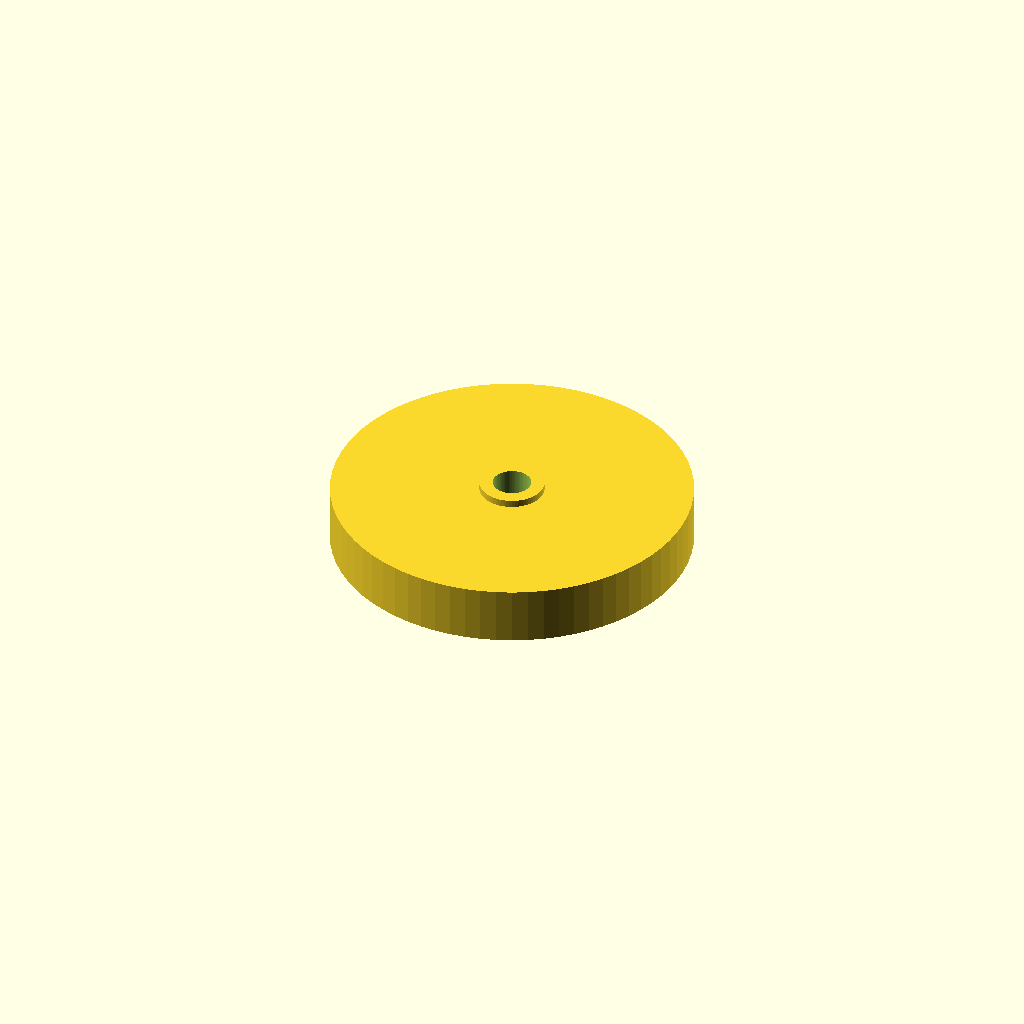
Cell 1 — every parameter at its default value.
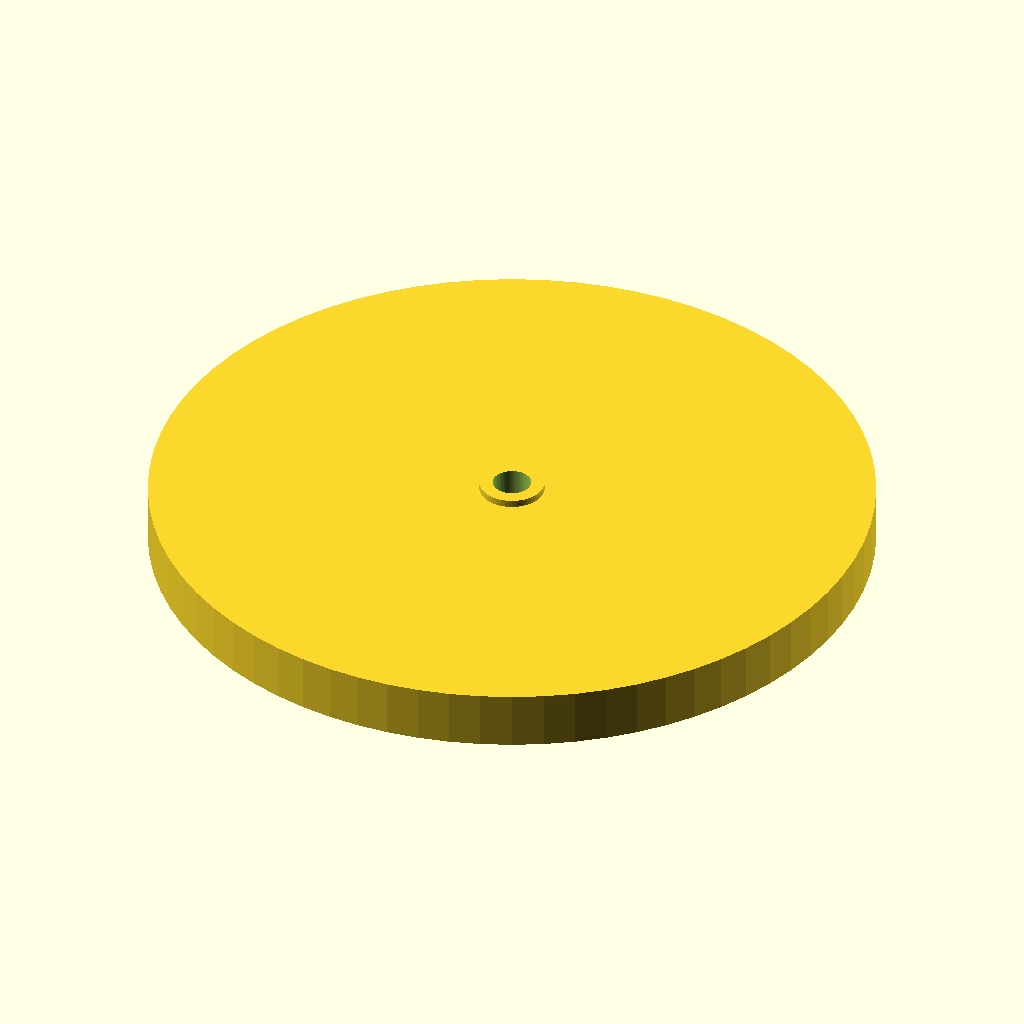
Cell 2: wheel_r = 50 (everything else at default).
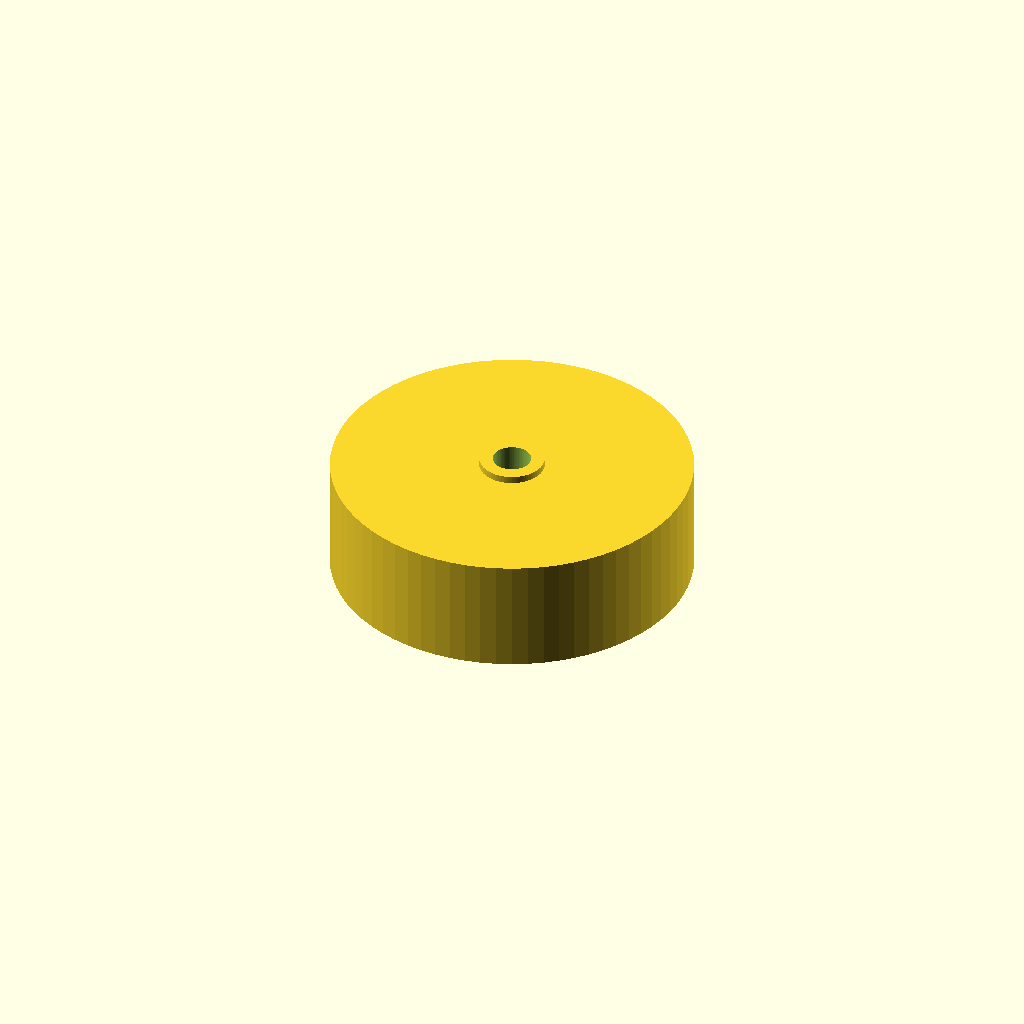
Cell 3 — thickness set to 16, the other parameters unchanged.
One fixed orthographic camera (rotation 55°, 0°, 25°; colour scheme Cornfield) for every cell.
The OpenSCAD source (parts/meshes/scad/wheel-medium-black-v1.scad):
$fn = 72;

wheel_r = 25;      // medium wheel radius ~50 mm diameter
thickness = 8;
hub_r = 4.5;
axle_hole_r = 2.65;

difference() {
  union() {
    // tire
    cylinder(h=thickness, r=wheel_r, center=true);
    // hub
    cylinder(h=thickness+2, r=hub_r, center=true);
  }
  // axle hole
  cylinder(h=thickness+4, r=axle_hole_r, center=true);
}
Parameter table extracted from the source (name, type, default, range or options):
wheel_r: number, default 25
thickness: number, default 8
hub_r: number, default 4.5
axle_hole_r: number, default 2.65
